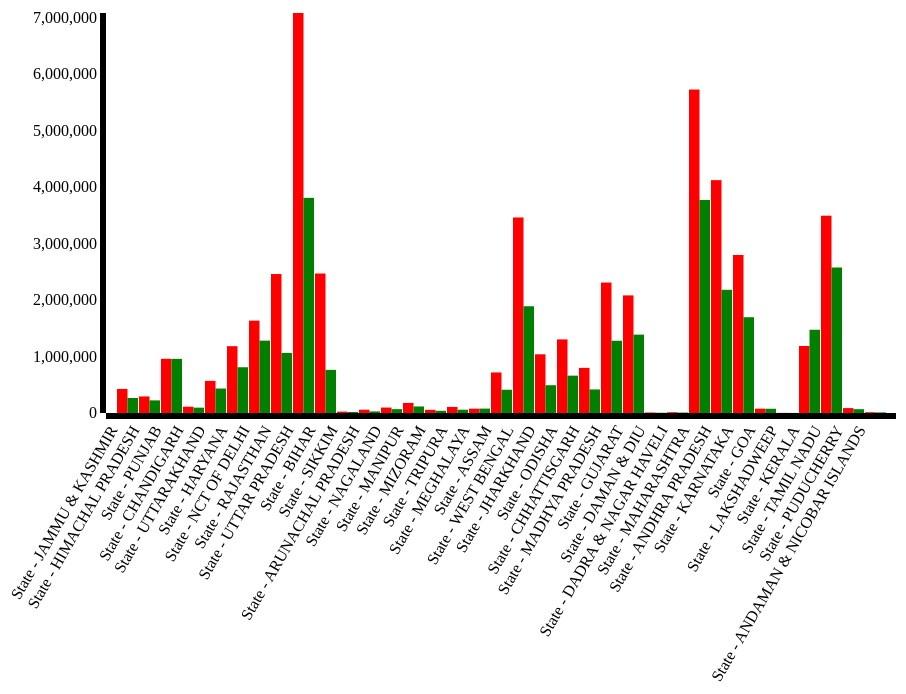
D3 v3 page, settled after 480 driven frames (8 s of simulated time); the page loaded 1 data file(s).


// set the dimensions of the canvas
// var margin = {top: 20, right: 20, bottom: 90, left: 100},
//     width = 1000 - margin.left - margin.right,
//     height = 600 - margin.top - margin.bottom;
var margin = {top: 100, right: 10, bottom: 300, left:300},
    width = 1100 - margin.right - margin.left,
height = 800 - margin.top - margin.bottom;


// set the ranges
var x = d3.scale.ordinal().rangeRoundBands([0, width], .05);

var y = d3.scale.linear().range([height, 0]);

// define the axis
var xAxis = d3.svg.axis()
    .scale(x)
    .orient("bottom")


var yAxis = d3.svg.axis()
    .scale(y)
    .orient("left")
    .ticks(10);


// add the SVG element
var svg = d3.select("body").append("svg")
    .attr("width", width + margin.left + margin.right)
    .attr("height", height + margin.top + margin.bottom)
  .append("g")
    .attr("transform",
          "translate(" + margin.left + "," + margin.top + ")");


// load the data
d3.json("secondjson.json", function(error, data) {

   data.forEach(function(d) {
        d.Area_Name = d.Area_Name;
        d.Literate_Males = +d.Literate_Males;
        d.Literate_Females = +d.Literate_Females;
    });
  
  // scale the range of the data
  x.domain(data.map(function(d) { return d.Area_Name; }));
  y.domain([0, d3.max(data, function(d) { return d.Literate_Males; })]);
//  y.domain([0, d3.max(data, function(d) { return d.Literate_Females; })]);
  // add axis
  svg.append("g")
      .attr("class", "x axis")
      .attr("transform", "translate(0," + height + ")")
      .call(xAxis)
    .selectAll("text")
      .style("text-anchor", "end")
      .attr("dx", "-1.2em")
      .attr("dy", "-.55em")
      .attr("transform", "rotate(-60)" );

 svg.append("g")
      .attr("class", "y axis")
      .call(yAxis)
    .append("text")
      .attr("transform", "rotate(-90)")
      .attr("y", "-90")
      .attr("x", "-200")
      .attr("dy", ".71em")
      .style("text-anchor", "end")
      // .text("Literate People");


 // Add bar chart
 var bars= svg.selectAll("bar")
      .data(data)
    .enter()
    bars.append("rect")
      .attr("class", "bar1")
      .attr("fill","red")
      .attr("x", function(d) { return x(d.Area_Name); })
      .attr("width", x.rangeBand()/2)
      .attr("y", function(d) { return y(d.Literate_Males); })
      .attr("height", function(d) { return height - y(d.Literate_Males); });
      bars.append("rect")
      .attr("class", "bar2")
      .attr("fill","green")
      .attr("x", function(d) { return x(d.Area_Name) + x.rangeBand()/2; })
      .attr("width", x.rangeBand()/2)
      .attr("y", function(d) { return y(d.Literate_Females); })
      .attr("height", function(d) { return height - y(d.Literate_Females); });

});



### data: secondjson.json
[
 {
  "Area_Name": "State - JAMMU & KASHMIR",
  "Literate_Males": 426555,
  "Literate_Females": 265929
 },
 {
  "Area_Name": "State - HIMACHAL PRADESH",
  "Literate_Males": 293449,
  "Literate_Females": 223652
 },
 {
  "Area_Name": "State - PUNJAB",
  "Literate_Males": 960456,
  "Literate_Females": 959213
 },
 {
  "Area_Name": "State - CHANDIGARH",
  "Literate_Males": 111494,
  "Literate_Females": 94542
 },
 {
  "Area_Name": "State - UTTARAKHAND",
  "Literate_Males": 568963,
  "Literate_Females": 433434
 },
 {
  "Area_Name": "State - HARYANA",
  "Literate_Males": 1183849,
  "Literate_Females": 810751
 },
 {
  "Area_Name": "State - NCT OF DELHI",
  "Literate_Males": 1636077,
  "Literate_Females": 1282115
 },
 {
  "Area_Name": "State - RAJASTHAN",
  "Literate_Males": 2461922,
  "Literate_Females": 1064619
 },
 "... 27 more items"
]